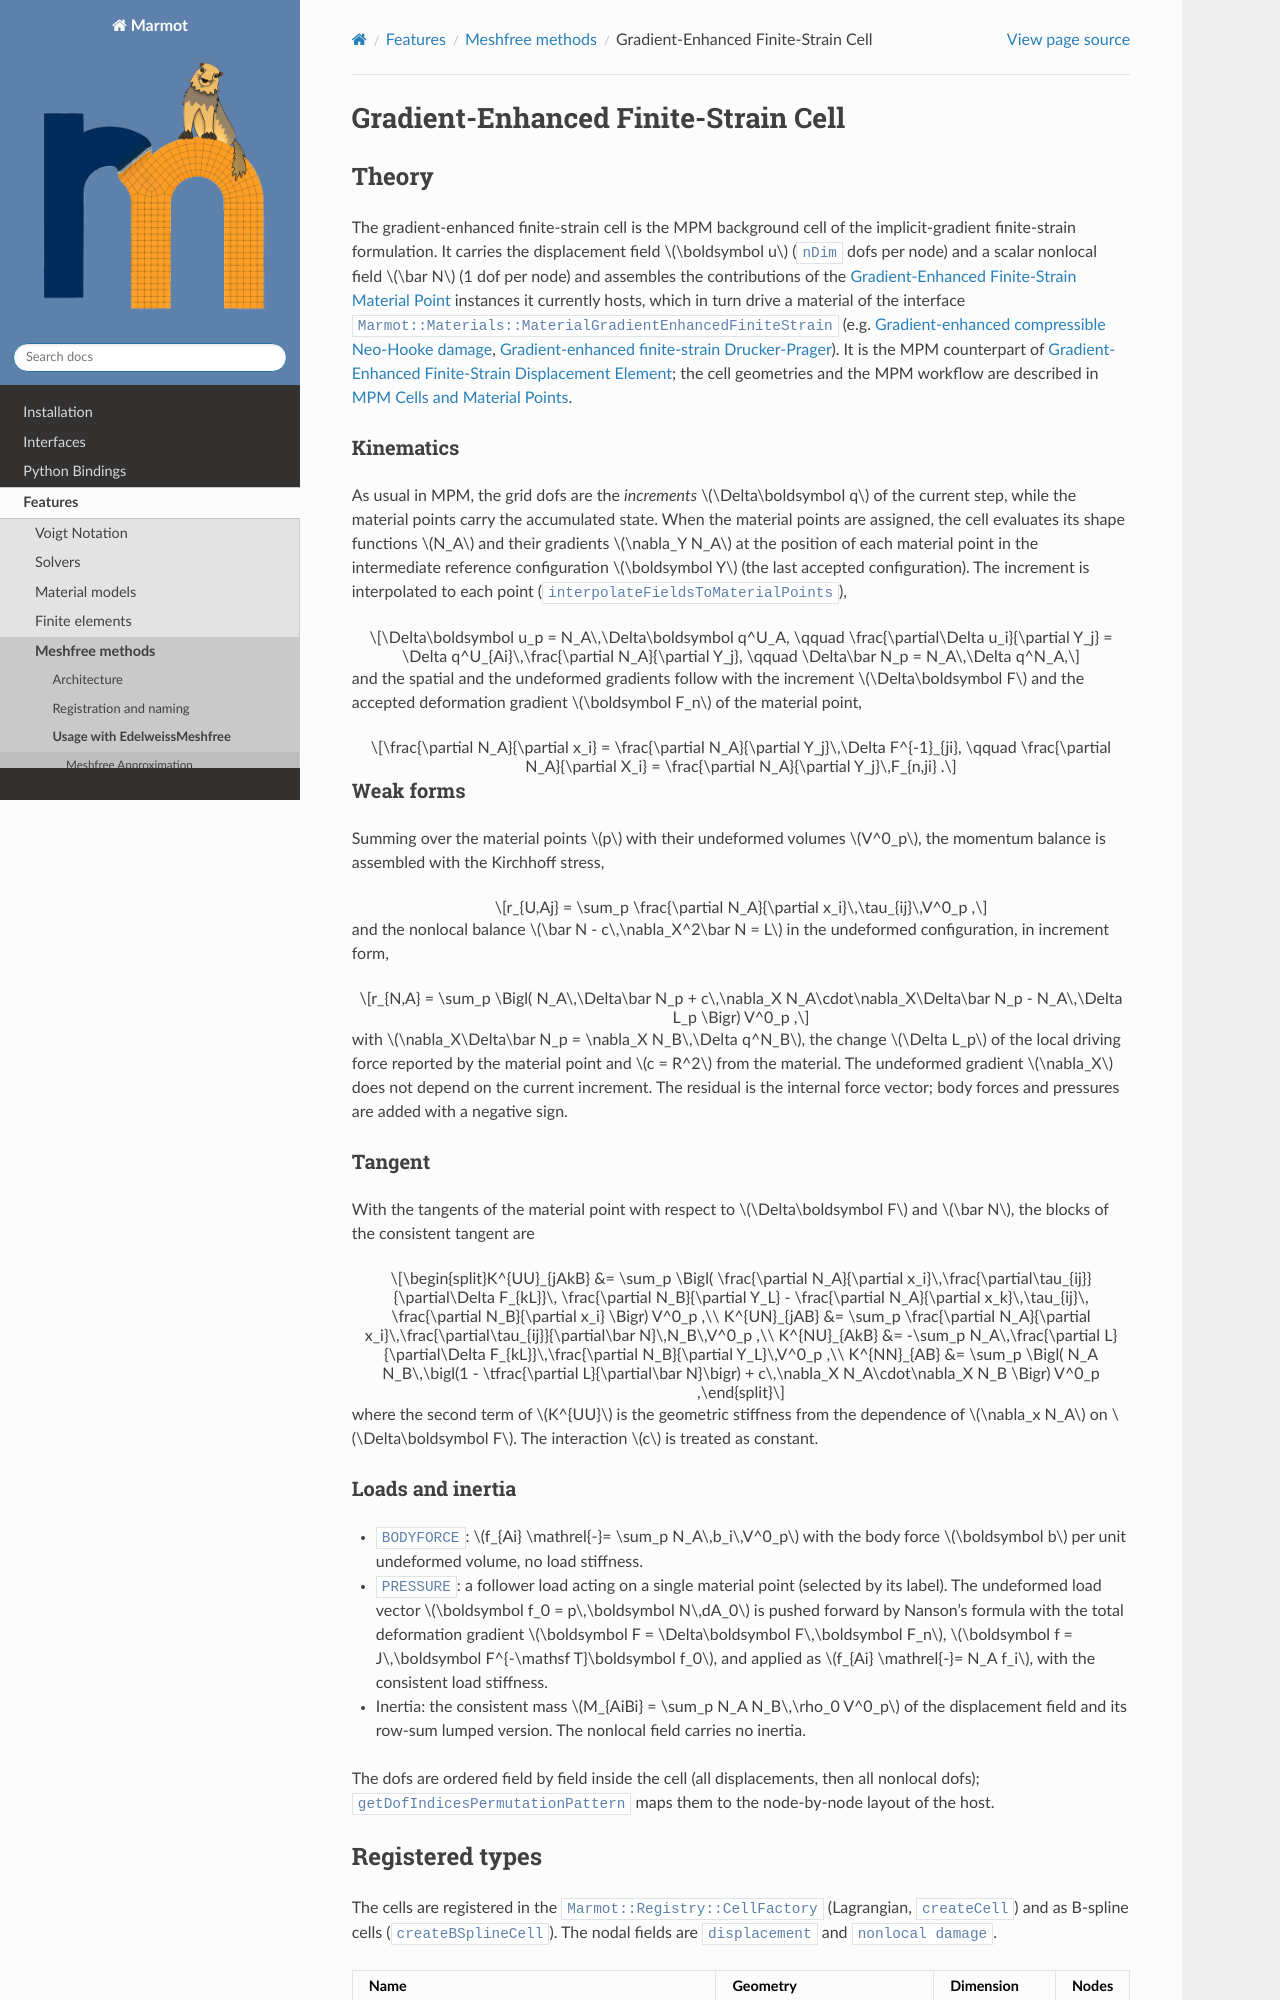

repository: konstantinbasche/Marmot · page: pages/features/gradientenhancedfinitestraincell.html · generator: sphinx

Gradient-Enhanced Finite-Strain Cell
====================================

Theory
------
The gradient-enhanced finite-strain cell is the MPM background cell of the implicit-gradient finite-strain formulation.
It carries the displacement field :math:`\boldsymbol u` (``nDim`` dofs per node) and a scalar nonlocal field
:math:`\bar N` (1 dof per node) and assembles the contributions of the
:doc:`gradientenhancedfinitestrainmaterialpoint` instances it currently hosts, which in turn drive a material of the
interface ``Marmot::Materials::MaterialGradientEnhancedFiniteStrain`` (e.g. :doc:`gradientenhancedcompressibleneohookedamage`,
:doc:`gradientenhancedfinitestraindruckerprager`). It is the MPM counterpart of
:doc:`gradientenhancedfinitestraindisplacementelement`; the cell geometries and the MPM workflow are described in
:doc:`meshfreecells`.
